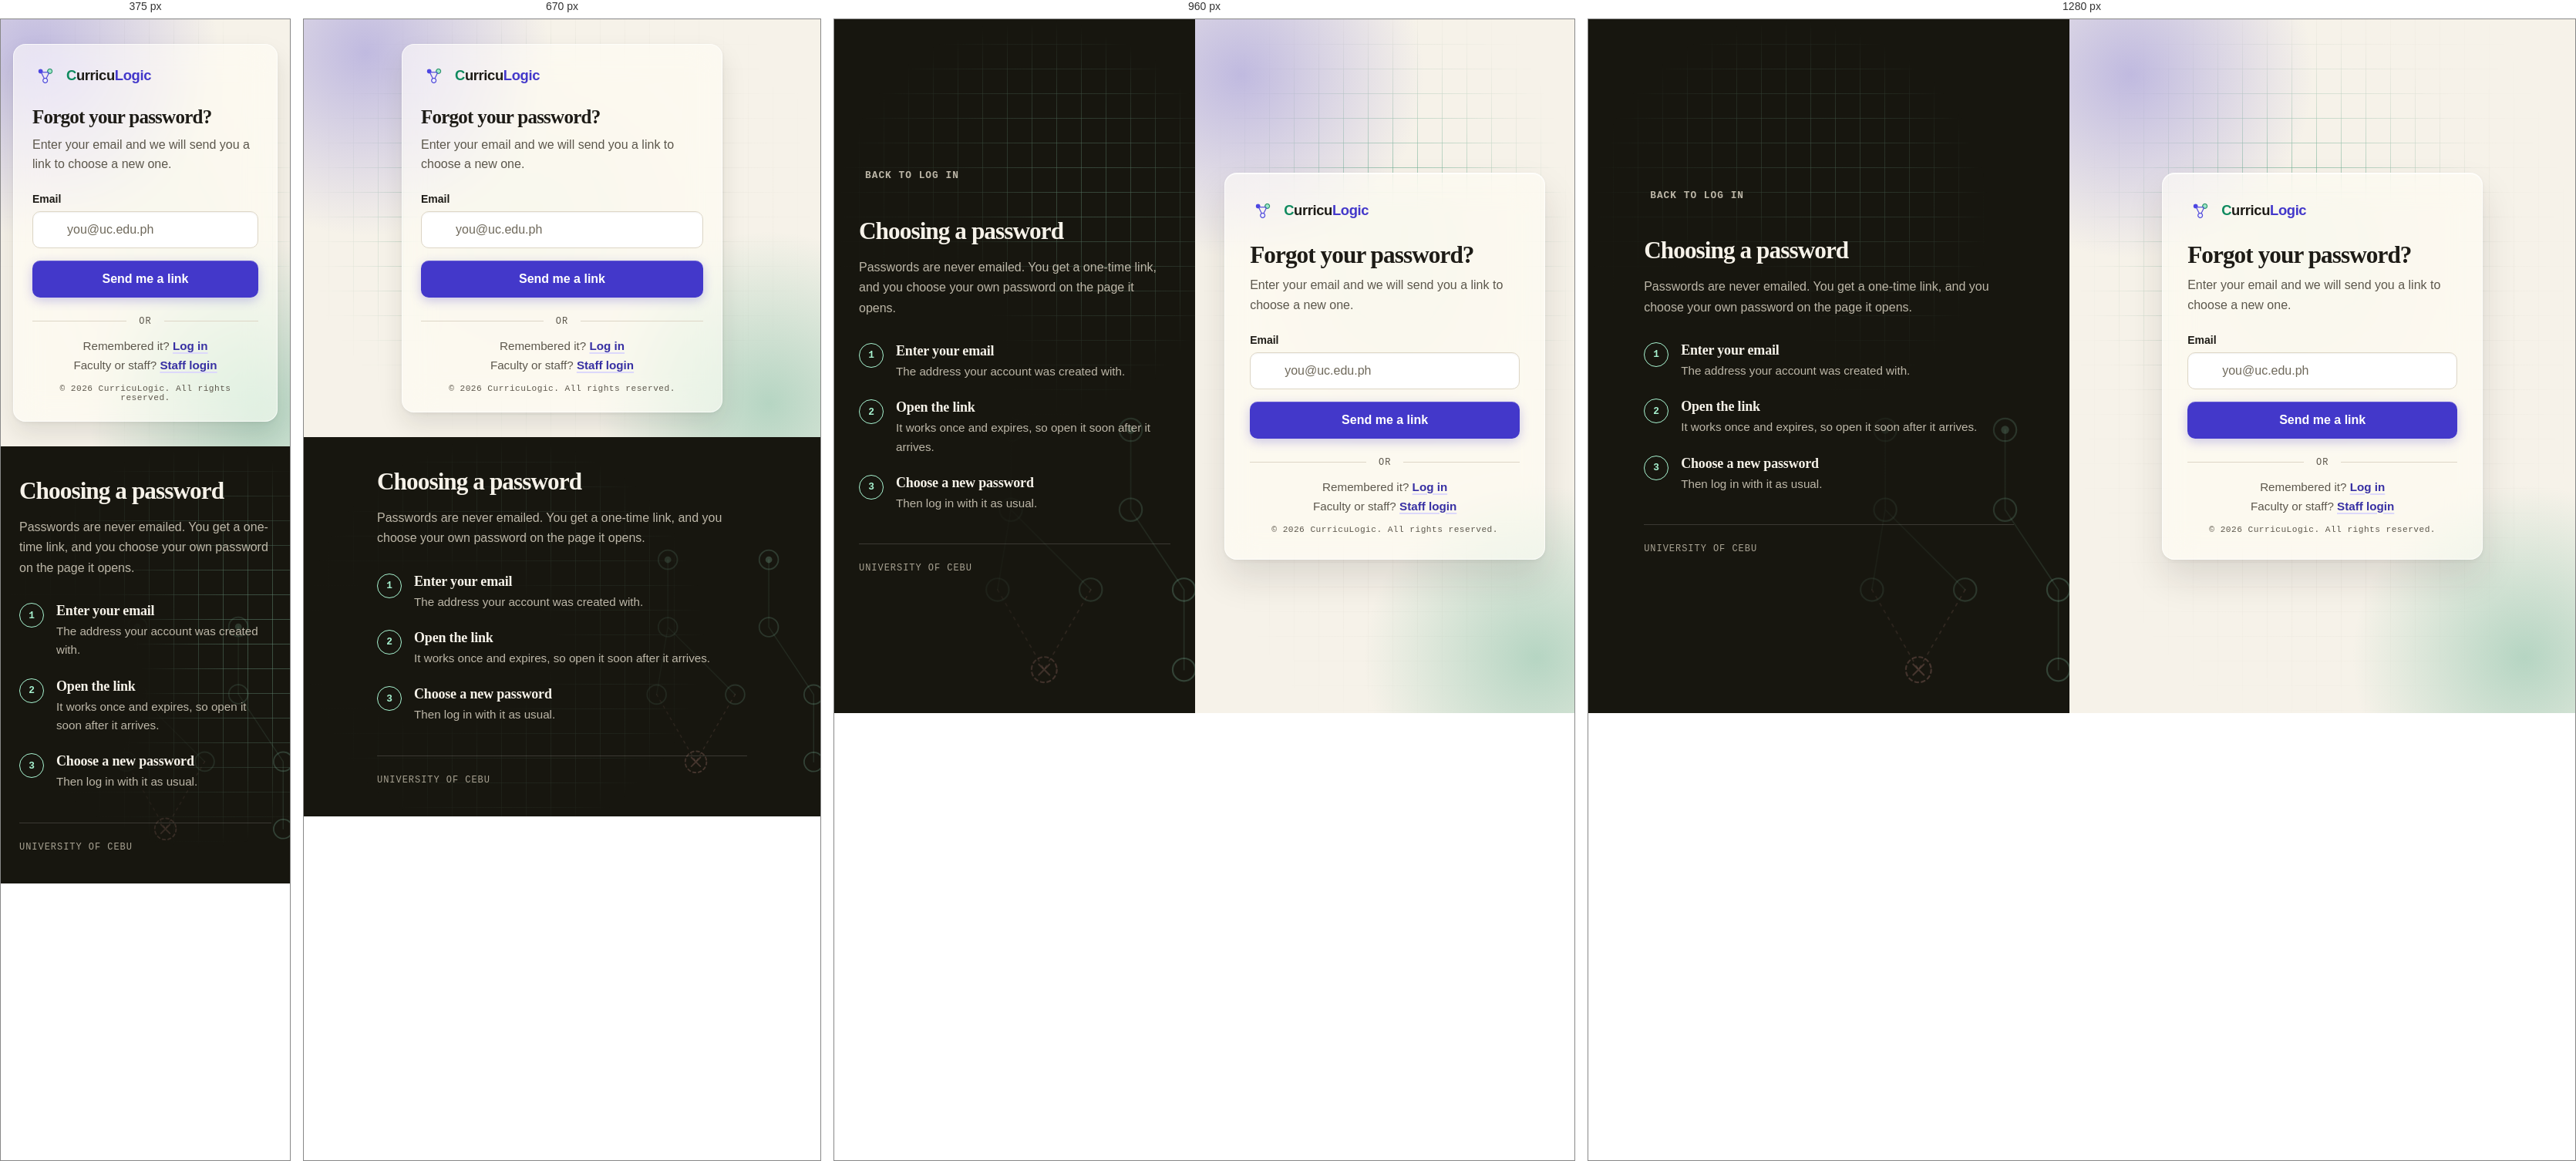
Rendered at 375 px, 670 px, 960 px and 1280 px, left to right.

<!-- file: forgotpassword.html -->
<!DOCTYPE html>
<html lang="en">
<head>
    <meta charset="UTF-8">
    <meta name="viewport" content="width=device-width, initial-scale=1.0">

    <!-- Content-Security-Policy: what this page may load and run. Keep identical on every page (tests/csp.test.mjs); explained in docs/SECURITY-OPERATIONS.md. -->
    <meta http-equiv="Content-Security-Policy" content="default-src 'self'; script-src 'self' https://cdn.jsdelivr.net; style-src 'self' 'unsafe-inline' https://fonts.googleapis.com https://cdnjs.cloudflare.com; font-src 'self' https://fonts.gstatic.com https://cdnjs.cloudflare.com; img-src 'self' data: blob: https://kibleqlooeaetpbelhve.supabase.co; connect-src 'self' https://kibleqlooeaetpbelhve.supabase.co; object-src 'none'; base-uri 'self'; form-action 'self'; frame-src 'none'">

    <title>Forgot password — CurricuLogic</title>
    <meta name="description" content="Get an email with a link to choose a new CurricuLogic password.">

    <meta name="theme-color" content="#f6f2e9">

    <link rel="icon" type="image/png" href="../../../assets/CurriculogicLogo.png">
    <link rel="preconnect" href="https://fonts.googleapis.com">
    <link rel="preconnect" href="https://fonts.gstatic.com" crossorigin>
    <link rel="stylesheet" href="https://fonts.googleapis.com/css2?family=Fraunces:opsz,wght@9..144,600&display=swap">
    <link rel="stylesheet" href="../css/loginpage.css">
    <link rel="stylesheet" href="../css/passwordpages.css">
    <link rel="stylesheet" href="https://cdnjs.cloudflare.com/ajax/libs/font-awesome/6.5.2/css/all.min.css" integrity="sha384-PPIZEGYM1v8zp5Py7UjFb79S58UeqCL9pYVnVPURKEqvioPROaVAJKKLzvH2rDnI" crossorigin="anonymous">
</head>
<body data-page="forgot">

<div class="auth-shell">

    <!-- left panel -->
    <aside class="auth-aside" data-grid-glow>
        <span class="aside-glow" aria-hidden="true"></span>
        <div class="aside-inner">

            <a href="loginpage.html" class="aside-back">
                <i class="fa-solid fa-arrow-left" aria-hidden="true"></i>
                <span>Back to log in</span>
            </a>

            <h2 class="aside-head">Choosing a password</h2>

            <p class="aside-lead">
                Passwords are never emailed. You get a one-time link, and you choose
                your own password on the page it opens.
            </p>

            <ol class="aside-feats">
                <li>
                    <span class="fnum">1</span>
                    <div>
                        <h4>Enter your email</h4>
                        <p>The address your account was created with.</p>
                    </div>
                </li>
                <li>
                    <span class="fnum">2</span>
                    <div>
                        <h4>Open the link</h4>
                        <p>It works once and expires, so open it soon after it arrives.</p>
                    </div>
                </li>
                <li>
                    <span class="fnum">3</span>
                    <div>
                        <h4>Choose a new password</h4>
                        <p>Then log in with it as usual.</p>
                    </div>
                </li>
            </ol>

            <p class="aside-foot">University of Cebu</p>

        </div>
    </aside>

    <!-- right panel -->
    <main class="auth-main" data-grid-glow data-grid-glow-rest=".auth-card">
        <div class="auth-card">

            <a href="../../../index.html" class="brand auth-brand" aria-label="CurricuLogic home">
                <img src="../../../assets/CurriculogicLogo.png" alt="" class="brand-mark" width="1024" height="576">
                <span class="brand-text"><span class="brand-c">C</span>urricu<span class="brand-logic">Logic</span></span>
            </a>

            <h1 class="auth-title">Forgot your password?</h1>
            <p class="auth-sub">Enter your email and we will send you a link to choose a new one.</p>

            <div id="msg" class="msg" role="status"></div>

            <div class="field">
                <label for="email">Email</label>
                <div class="input-wrap">
                    <i class="fa-solid fa-envelope lead" aria-hidden="true"></i>
                    <input type="email" id="email" placeholder="you@uc.edu.ph" autocomplete="email" maxlength="254" required>
                </div>
            </div>

            <button class="btn-submit" id="send-btn">Send me a link</button>

            <div class="rule"><span>or</span></div>

            <p class="auth-alt">
                Remembered it? <a href="loginpage.html">Log in</a>
            </p>

            <p class="auth-alt">
                Faculty or staff? <a href="staffloginpage.html">Staff login</a>
            </p>

            <p class="copyright">&copy; 2026 CurricuLogic. All rights reserved.</p>

        </div>
    </main>

</div>

<script src="https://cdn.jsdelivr.net/npm/@supabase/supabase-js@2.117.2/dist/umd/supabase.js" integrity="sha384-Rj26LVGvoeRVR6+mwQmFfcR3QOBEwT+ZmuCWpuiqeTzJpCs0ER4ITAWGb4Hiy3Ok" crossorigin="anonymous"></script>
<script src="../../../shared/js/app/config.js"></script>
<script src="../../../shared/js/accounts/emailrules.js"></script>
<script src="../../../shared/js/accounts/passwordrules.js"></script>
<script src="../../../shared/js/accounts/passwordreset.js"></script>
<script src="../../../shared/js/accounts/passwordpages.js"></script>
<script src="../../../shared/js/app/gridglow.js"></script>
</body>
</html>


/* @media block from loginpage.css */
@media (max-width: 1040px) {
    .auth-aside { padding: 40px 32px; }
    .auth-main  { padding: 40px 32px; }
    .aside-about { grid-template-columns: 112px 1fr; gap: 16px; }
}

/* @media block from loginpage.css */
@media (max-width: 880px) {
    .auth-shell { grid-template-columns: 1fr; }

    .auth-aside {
        order: 2;
        padding: 40px 24px;
    }

    .auth-main {
        order: 1;
        padding: 32px 16px;
    }

    .auth-card { padding: 24px; box-shadow: 0 16px 32px rgba(29, 27, 22, 0.1), 0 2px 6px rgba(29, 27, 22, 0.06); }

    .aside-back { display: none; }
    .auth-title { font-size: 1.5625rem; }
}

/* @media block from loginpage.css */
@media (max-width: 880px) {
    .auth-aside::before { background-size: 320px auto; background-position: right -64px bottom -24px; }
}

/* @media block from loginpage.css */
@media (max-width: 460px) {
    .aside-about { grid-template-columns: 1fr; }
    .aside-logo { max-width: 160px; }
}

/* @media block from passwordpages.css */
@media (max-height: 820px) and (min-width: 881px) {
    .aside-lead { margin-bottom: 24px; }
}